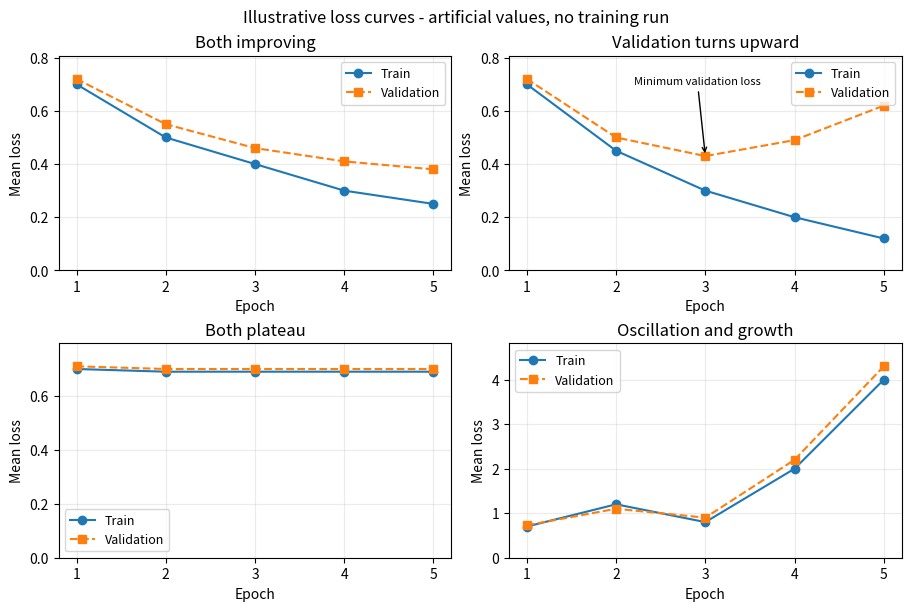

Here is the Python script that generated this plot: (Note: this script raises an exception after producing the figure.)
"""画人工构造的训练曲线，不读取或生成模型训练结果。"""

from pathlib import Path

import matplotlib

matplotlib.use("Agg")
import matplotlib.pyplot as plt


CURVES = [
    ("Both improving", [0.70, 0.50, 0.40, 0.30, 0.25], [0.72, 0.55, 0.46, 0.41, 0.38]),
    ("Validation turns upward", [0.70, 0.45, 0.30, 0.20, 0.12], [0.72, 0.50, 0.43, 0.49, 0.62]),
    ("Both plateau", [0.70, 0.69, 0.69, 0.69, 0.69], [0.71, 0.70, 0.70, 0.70, 0.70]),
    ("Oscillation and growth", [0.70, 1.20, 0.80, 2.00, 4.00], [0.73, 1.10, 0.90, 2.20, 4.30]),
]


def main():
    epochs = [1, 2, 3, 4, 5]
    fig, axes = plt.subplots(2, 2, figsize=(9, 6), constrained_layout=True)
    fig.suptitle("Illustrative loss curves - artificial values, no training run", fontsize=12)
    for axis, (title, training, validation) in zip(axes.flat, CURVES):
        axis.plot(epochs, training, "o-", label="Train")
        axis.plot(epochs, validation, "s--", label="Validation")
        axis.set(title=title, xlabel="Epoch", ylabel="Mean loss", xticks=epochs, ylim=(0, max(training + validation) * 1.12))
        axis.grid(alpha=0.25)
        axis.legend(fontsize=9)
    axes[0, 1].annotate("Minimum validation loss", xy=(3, 0.43), xytext=(2.2, 0.70),
                        arrowprops={"arrowstyle": "->"}, fontsize=8)
    destination = Path(__file__).with_name("training_curves_illustration.png")
    fig.savefig(destination, dpi=140)
    plt.close(fig)
    print(destination)


if __name__ == "__main__":
    main()
